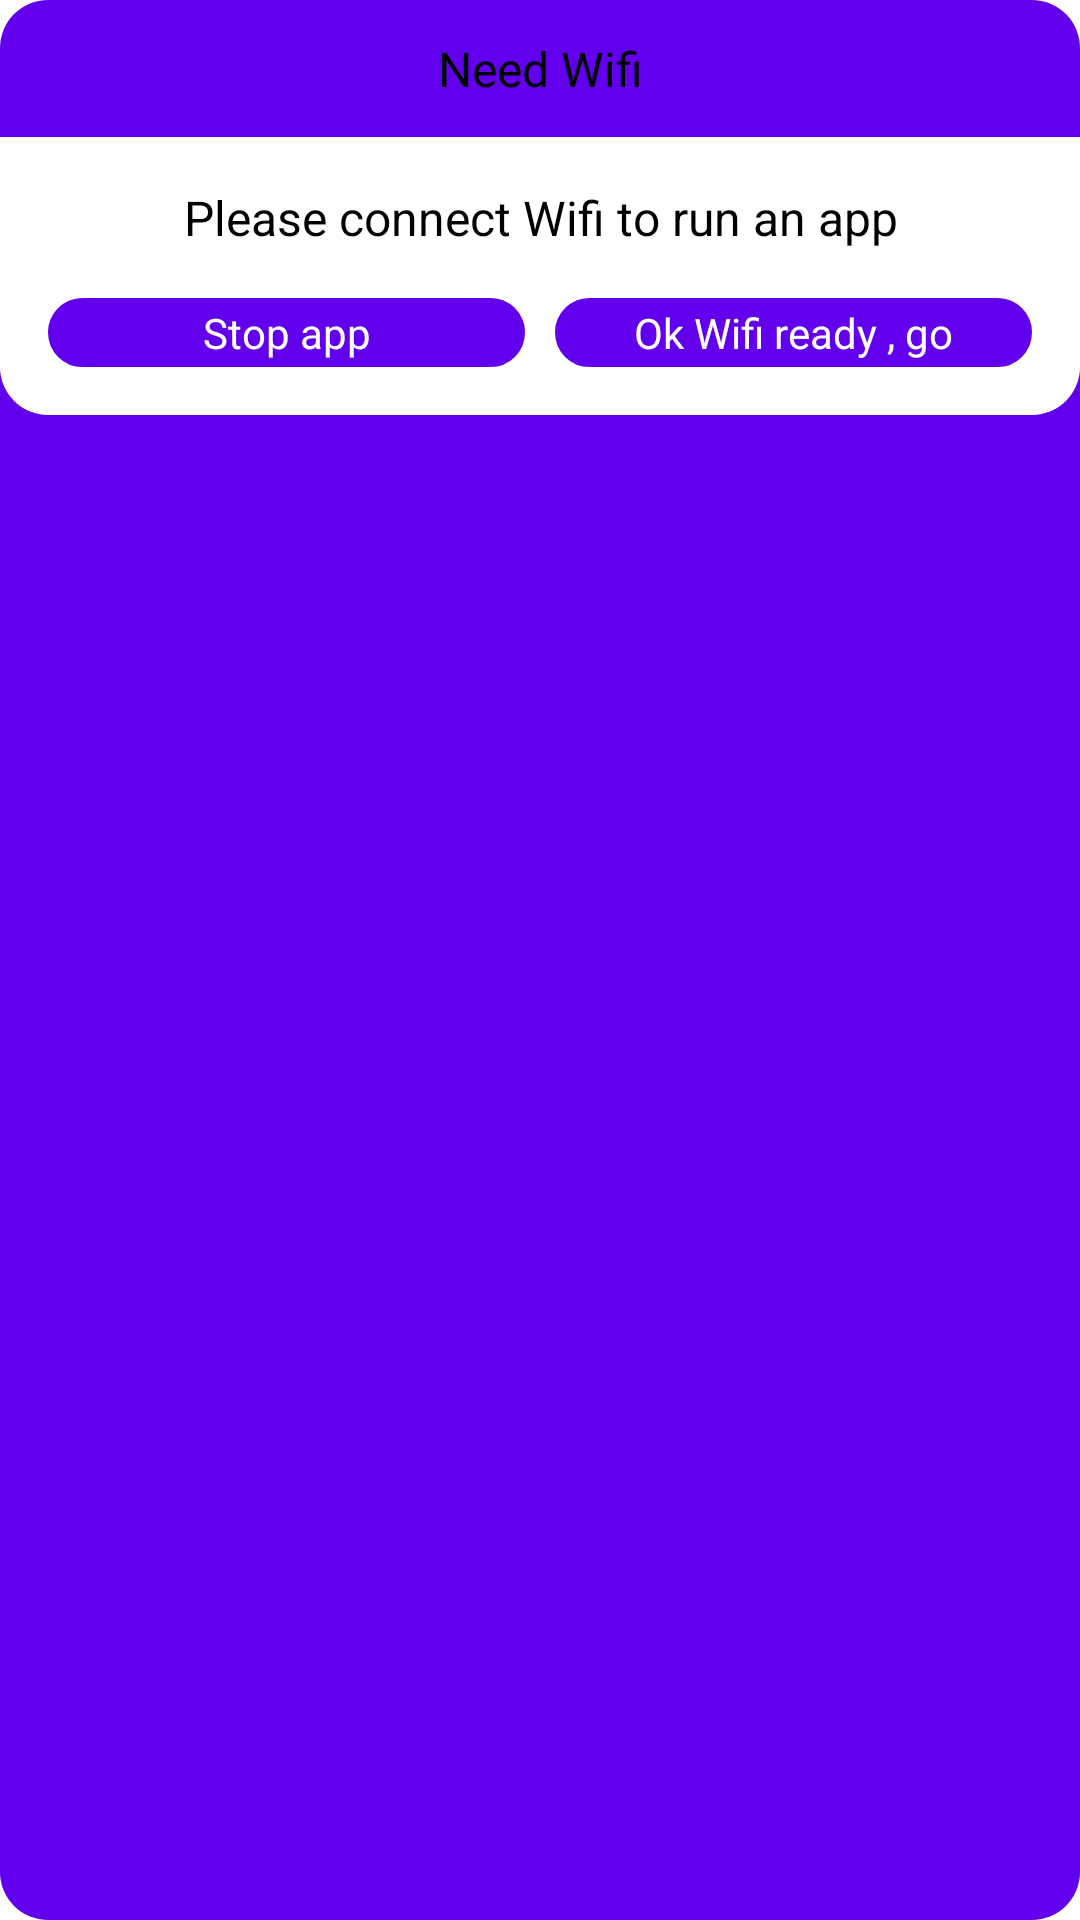

Produce the Android XML layout that renders to this screen, including the resource entries it uses.
<!-- AndroidManifest.xml: application theme Theme.Myapptranslate1 -->
<!-- res/layout/layout_dialog_wifi.xml -->
<?xml version="1.0" encoding="utf-8"?>

<LinearLayout xmlns:android="http://schemas.android.com/apk/res/android"
    xmlns:app="http://schemas.android.com/apk/res-auto"
    android:layout_width="match_parent"
    android:layout_height="wrap_content"
    android:orientation="vertical"
    android:background="@drawable/bg_purple_500_all_corners_16dp"
    android:layout_margin="16dp">

    <TextView
        android:text="Need Wifi"
        android:gravity="center"
        android:textSize="16sp"
        android:textColor="@color/black"
        android:padding="12dp"
        android:layout_width="match_parent"
        android:layout_height="wrap_content"/>

    <LinearLayout
        android:background="@drawable/bg_blue_bottomleft_bottomright_corners_16dp"
        android:orientation="vertical"
        android:padding="16dp"
        android:layout_width="match_parent"
        android:layout_height="wrap_content">

        <TextView
            android:layout_width="match_parent"
            android:layout_height="wrap_content"
            android:text="Please connect Wifi to run an app"
            android:gravity="center"
            android:textColor="@color/black"
            android:textSize="16sp"/>



        <LinearLayout
            android:layout_marginTop="16dp"
            android:orientation="horizontal"
            android:layout_width="match_parent"
            android:layout_height="wrap_content">

            <Button
                android:id="@+id/btn_dialog_stop_app"
                android:textColor="@color/white"
                android:textSize="14sp"
                android:layout_marginRight="5dp"
                android:gravity="center"
                android:background="@drawable/ripple_effect"
                android:text="Stop app"
                android:layout_weight="1"
                android:layout_width="0dp"
                android:layout_height="wrap_content"/>

            <Button
                android:id="@+id/btn_dialog_have_wifi"
                android:textColor="@color/white"
                android:textSize="14sp"
                android:layout_marginLeft="5dp"
                android:gravity="center"
                android:background="@drawable/ripple_effect"
                android:text="Ok Wifi ready , go"
                android:layout_weight="1"
                android:layout_width="0dp"
                android:layout_height="wrap_content"/>

        </LinearLayout>
    </LinearLayout>

</LinearLayout>
<!-- resources referenced by this layout -->
<resources>
  <color name="black">#FF000000</color>
  <color name="white">#FFFFFFFF</color>
  <!-- drawable bg_blue_bottomleft_bottomright_corners_16dp (drawable) -->
  <?xml version="1.0" encoding="utf-8"?>
  <shape xmlns:android="http://schemas.android.com/apk/res/android">
  
      <solid android:color="@color/white"/>
      <corners android:bottomLeftRadius="16dp"
          android:bottomRightRadius="16dp"
          />
  
  </shape>
  <!-- drawable bg_purple_500_all_corners_16dp (drawable) -->
  <?xml version="1.0" encoding="utf-8"?>
  <shape xmlns:android="http://schemas.android.com/apk/res/android">
  
      <solid android:color="@color/purple_500"/>
      <corners android:radius="16dp"/>
  
  </shape>
  <!-- drawable ripple_effect (drawable-v21) -->
  <?xml version="1.0" encoding="utf-8"?>
  <ripple xmlns:android="http://schemas.android.com/apk/res/android"
       android:color="@color/purple_700">
  
      <item>
          <shape android:shape="rectangle">
              <solid android:color="@color/purple_500"/>
  
              <stroke android:width="2dp"
                  android:color="@color/purple_500"/>
  
              <padding android:left="2dp"
                  android:top="2dp"
                  android:right="2dp"
                  android:bottom="2dp"/>
  
              <corners android:radius="12dp" />
          </shape>
      </item>
  
  </ripple>
  <style name="Theme.Myapptranslate1" parent="Theme.MaterialComponents.DayNight.DarkActionBar">
          
          <item name="colorPrimary">@color/purple_200</item>
          <item name="colorPrimaryVariant">@color/purple_700</item>
          <item name="colorOnPrimary">@color/black</item>
          
          <item name="colorSecondary">@color/teal_200</item>
          <item name="colorSecondaryVariant">@color/teal_200</item>
          <item name="colorOnSecondary">@color/black</item>
          
          <item name="android:statusBarColor" tools:targetApi="l">?attr/colorPrimaryVariant</item>
          
      </style>
  <color name="purple_500">#FF6200EE</color>
  <color name="purple_700">#FF3700B3</color>
  <color name="purple_200">#FFBB86FC</color>
  <color name="teal_200">#FF03DAC5</color>
</resources>
